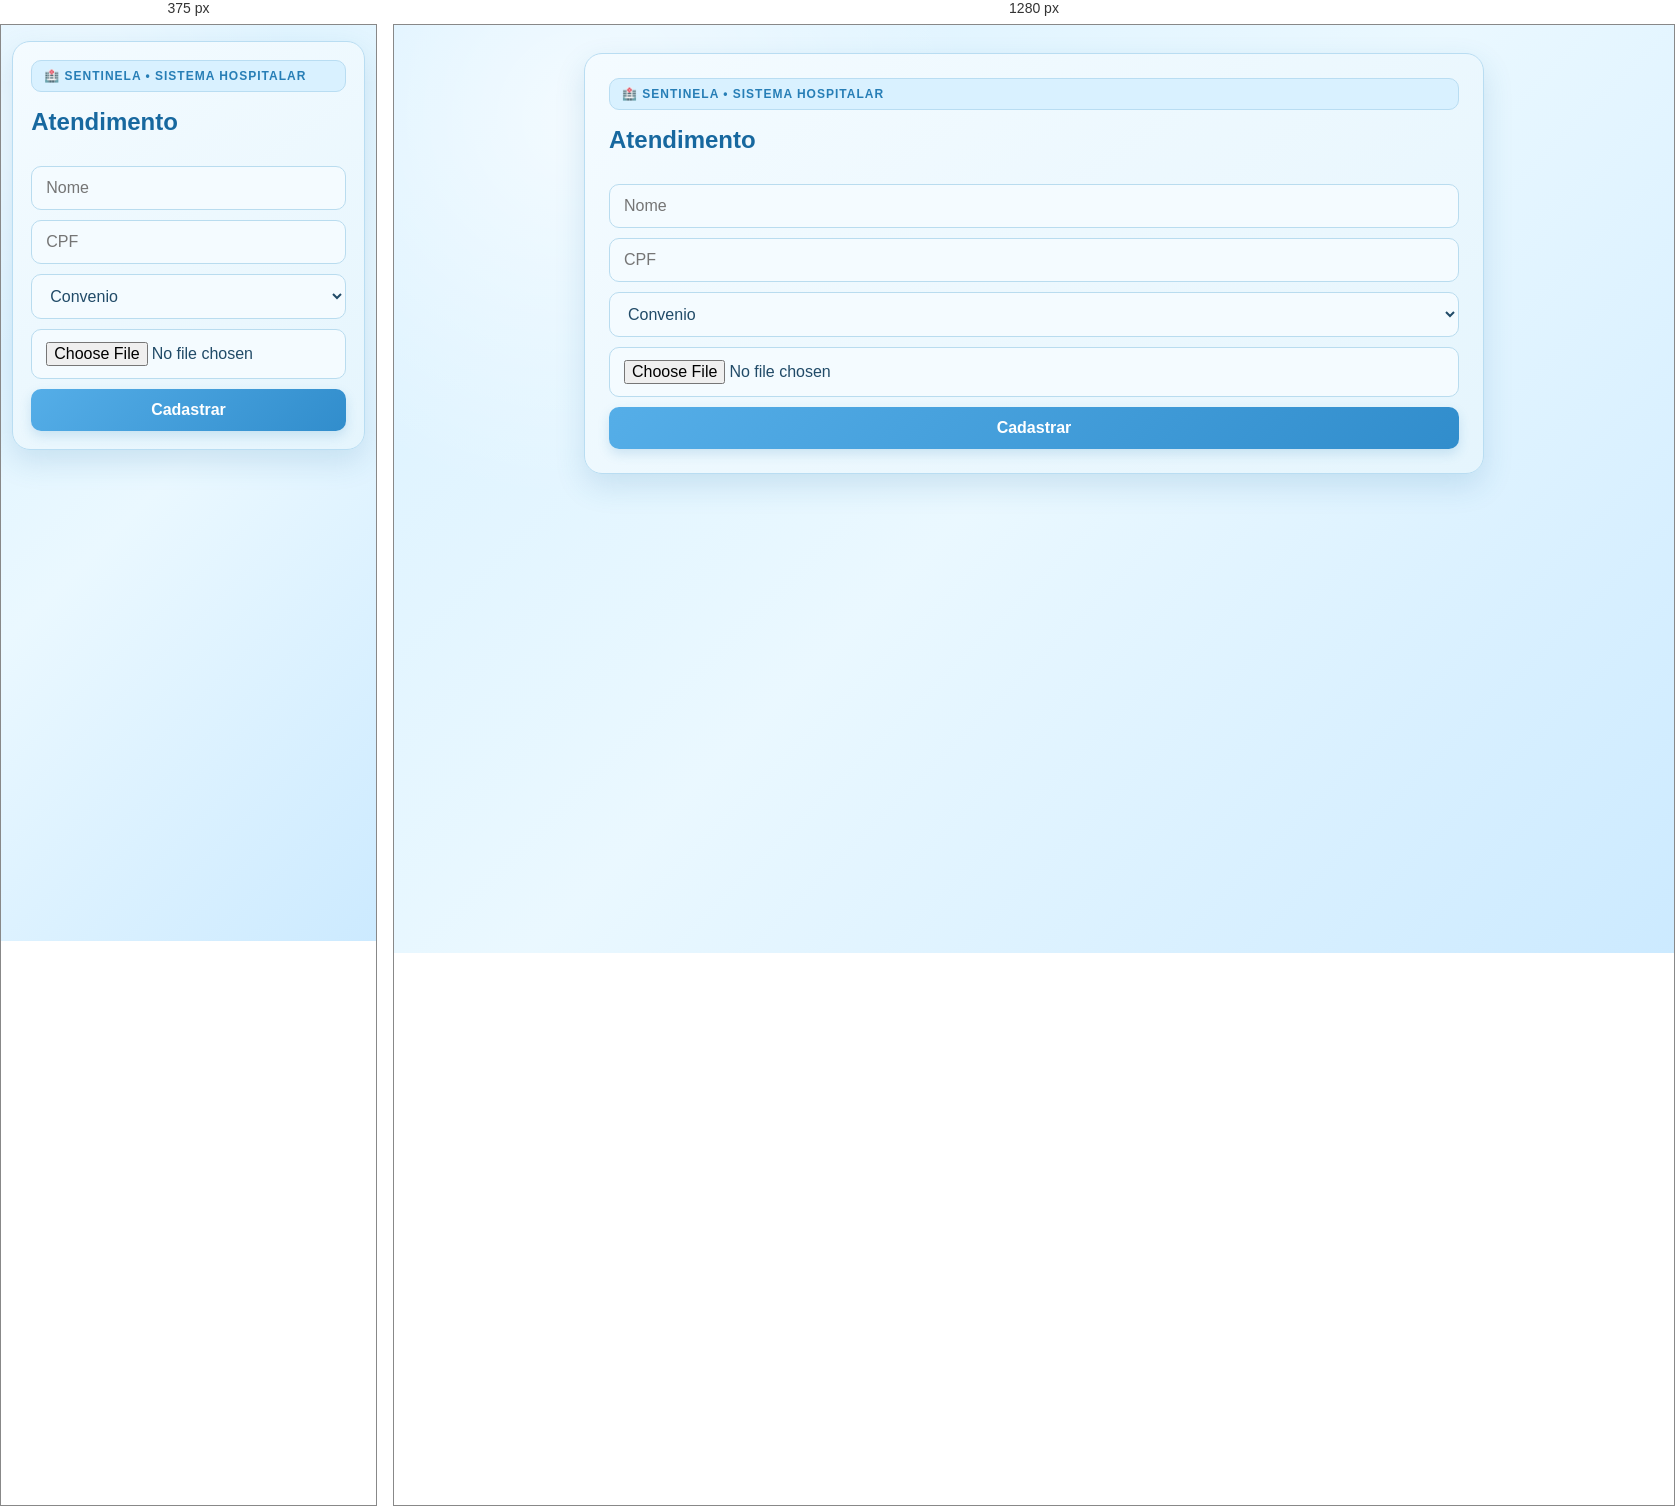
Rendered at 375 px and 1280 px, left to right.

<!-- file: atendimento.html -->
<!DOCTYPE html>
<html>
<head><link rel="stylesheet" href="css/style.css"></head>
<body>
<div class="container">
<h2>Atendimento</h2>

<input id="nome" placeholder="Nome">
<input id="cpf" placeholder="CPF">

<select id="tipo">
  <option>Convenio</option>
  <option>Particular</option>
</select>

<input type="file" id="foto">

<button onclick="cadastrar()">Cadastrar</button>
</div>

<script>
async function cadastrar() {
  const nome = document.getElementById("nome").value.trim();
  const cpf = document.getElementById("cpf").value.trim();
  const tipo = document.getElementById("tipo").value;
  const foto = document.getElementById("foto");

  if (!nome) {
    alert("Digite o nome do paciente.");
    return;
  }

  try {
    const response = await fetch("/atendimento", {
      method: "POST",
      headers: { "Content-Type": "application/json" },
      body: JSON.stringify({ nome, cpf, tipo })
    });
    const data = await response.json();
    if (!response.ok) throw new Error(data.erro || "Erro ao cadastrar.");
    alert("Paciente enviado para triagem com sucesso!");
    document.getElementById("nome").value = "";
    document.getElementById("cpf").value = "";
    foto.value = "";
  } catch (error) {
    alert(error.message);
  }
}
</script>
</body>
</html>

/* @media block from css/style.css */
@media(max-width:650px){
  .container{width:94%;padding:18px;margin:16px auto}
}